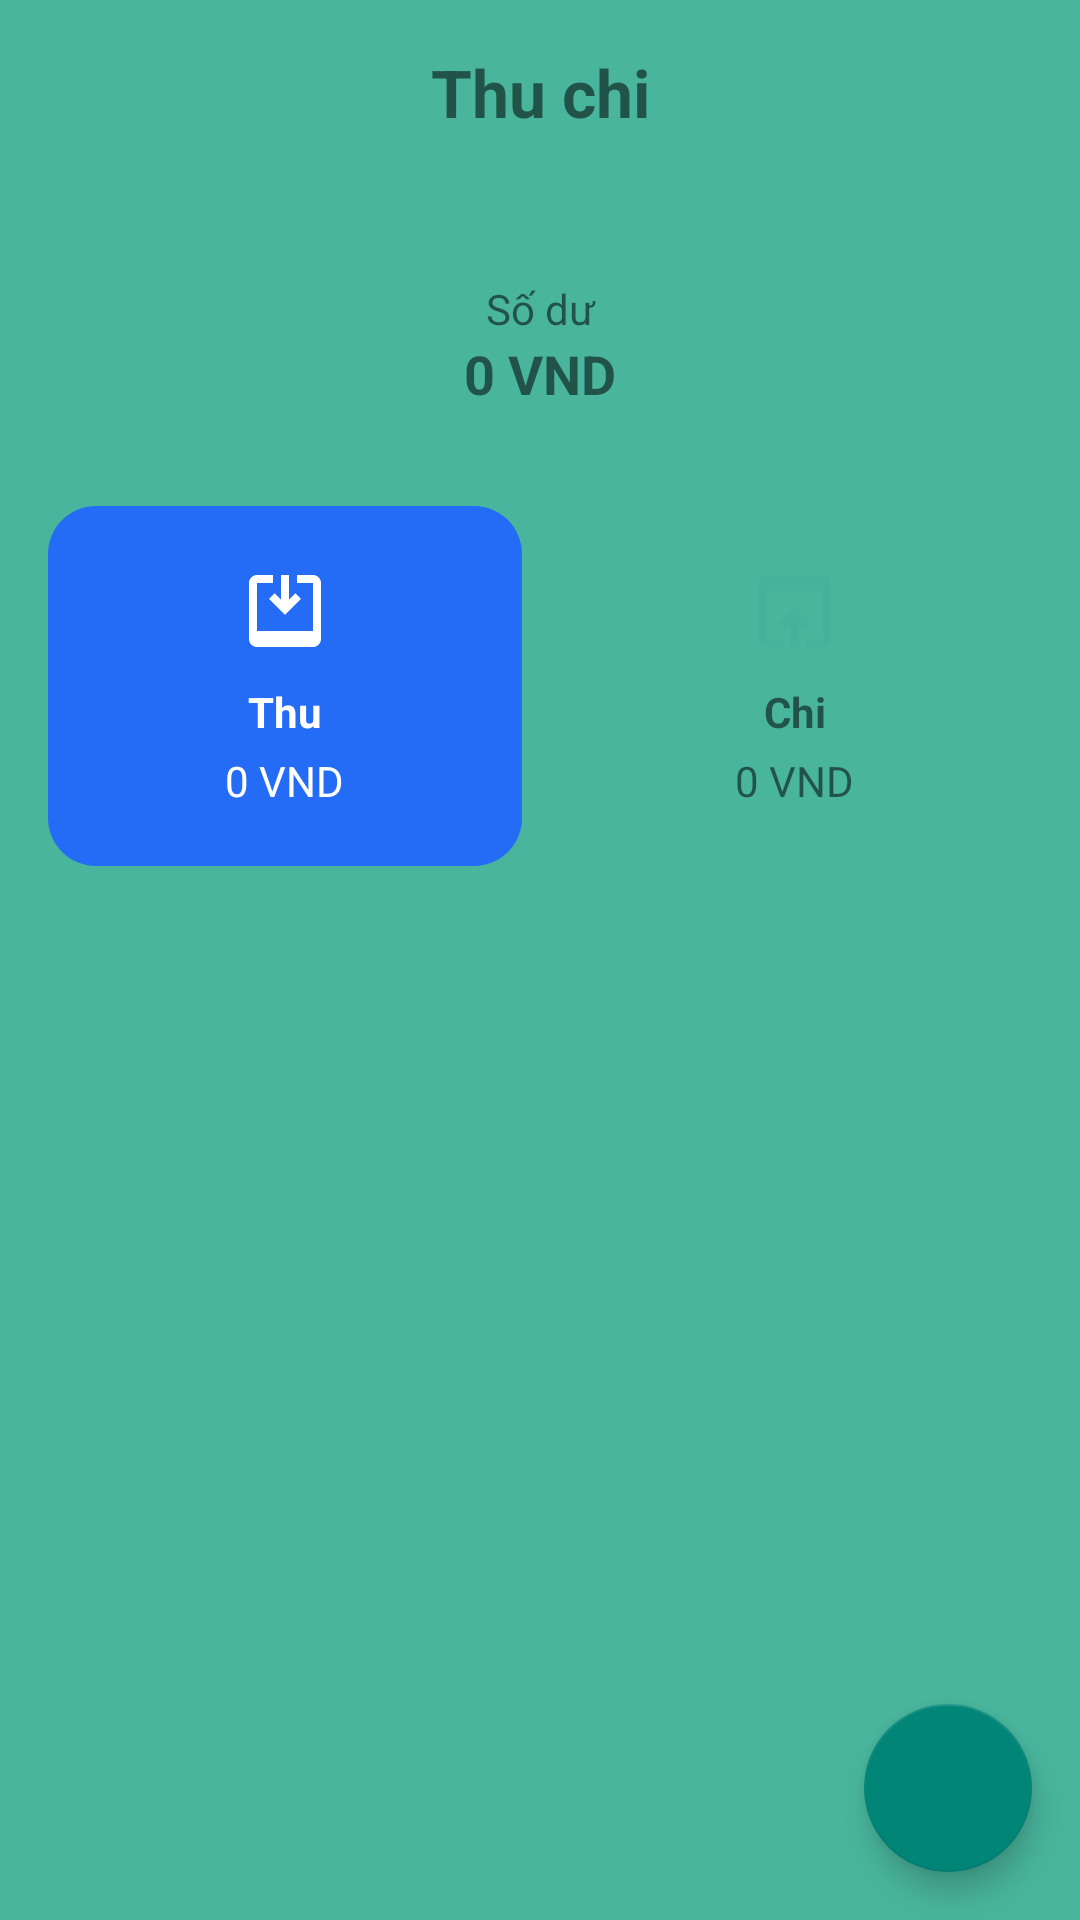

Layout XML and referenced resources for this Android screen:
<!-- AndroidManifest.xml: application theme Theme.MySpendyApp -->
<!-- res/layout/fragment_spending.xml -->
<?xml version="1.0" encoding="utf-8"?>
<RelativeLayout xmlns:android="http://schemas.android.com/apk/res/android"
    xmlns:app="http://schemas.android.com/apk/res-auto"
    android:layout_width="match_parent"
    android:layout_height="match_parent"
    android:background="#49B59D">

    
    <TextView
        android:id="@+id/tvTitle"
        android:layout_width="match_parent"
        android:layout_height="wrap_content"
        android:text="@string/title_income_expense"
        android:textSize="22sp"
        android:textStyle="bold"
        android:gravity="center"
        android:padding="16dp" />

    
    <ScrollView
        android:layout_below="@id/tvTitle"
        android:layout_width="match_parent"
        android:layout_height="match_parent"
        android:padding="16dp">

        <LinearLayout
            android:layout_width="match_parent"
            android:layout_height="wrap_content"
            android:orientation="vertical">

            
            <LinearLayout
                android:id="@+id/layoutBalance"
                android:layout_width="match_parent"
                android:layout_height="wrap_content"
                android:background="@drawable/bg_white_card"
                android:orientation="vertical"
                android:padding="16dp">

                <TextView
                    android:id="@+id/tvBalanceLabel"
                    android:layout_width="match_parent"
                    android:layout_height="wrap_content"
                    android:text="@string/balance"
                    android:gravity="center" />

                <TextView
                    android:id="@+id/tvBalanceValue"
                    android:layout_width="match_parent"
                    android:layout_height="wrap_content"
                    android:text="0 VND"
                    android:textStyle="bold"
                    android:textSize="18sp"
                    android:gravity="center" />
            </LinearLayout>

            
            <LinearLayout
                android:layout_width="match_parent"
                android:layout_height="wrap_content"
                android:orientation="horizontal"
                android:layout_marginTop="16dp">

                
                <LinearLayout
                    android:id="@+id/layoutIncome"
                    android:layout_width="0dp"
                    android:layout_height="120dp"
                    android:layout_weight="1"
                    android:background="@drawable/bg_blue_card"
                    android:gravity="center"
                    android:orientation="vertical"
                    android:padding="16dp"
                    android:clickable="true"
                    android:focusable="true"
                    android:foreground="?android:attr/selectableItemBackground">

                    <ImageView
                        android:layout_width="32dp"
                        android:layout_height="32dp"
                        android:src="@drawable/ic_thu"
                        android:contentDescription="Income icon" />

                    <TextView
                        android:id="@+id/tvIncomeLabel"
                        android:layout_width="wrap_content"
                        android:layout_height="wrap_content"
                        android:text="@string/income"
                        android:textColor="#FFFFFF"
                        android:textStyle="bold"
                        android:layout_marginTop="8dp"/>

                    <TextView
                        android:id="@+id/tvIncomeValue"
                        android:layout_width="wrap_content"
                        android:layout_height="wrap_content"
                        android:text="0 VND"
                        android:textColor="#FFFFFF"
                        android:layout_marginTop="4dp"/>
                </LinearLayout>

                <View
                    android:layout_width="12dp"
                    android:layout_height="1dp"/>

                
                <LinearLayout
                    android:id="@+id/layoutExpense"
                    android:layout_width="0dp"
                    android:layout_height="120dp"
                    android:layout_weight="1"
                    android:background="@drawable/bg_white_card"
                    android:gravity="center"
                    android:orientation="vertical"
                    android:padding="16dp"
                    android:clickable="true"
                    android:focusable="true"
                    android:foreground="?android:attr/selectableItemBackground">

                    <ImageView
                        android:layout_width="32dp"
                        android:layout_height="32dp"
                        android:src="@drawable/ic_chi"
                        android:contentDescription="Expense icon" />

                    <TextView
                        android:id="@+id/tvExpenseLabel"
                        android:layout_width="wrap_content"
                        android:layout_height="wrap_content"
                        android:text="@string/expense"
                        android:textStyle="bold"
                        android:layout_marginTop="8dp"/>

                    <TextView
                        android:id="@+id/tvExpenseValue"
                        android:layout_width="wrap_content"
                        android:layout_height="wrap_content"
                        android:text="0 VND"
                        android:layout_marginTop="4dp"/>
                </LinearLayout>
            </LinearLayout>

            
            <LinearLayout
                android:id="@+id/layoutIncomeList"
                android:layout_width="match_parent"
                android:layout_height="wrap_content"
                android:orientation="vertical"
                android:layout_marginTop="16dp"
                android:visibility="gone">

                <LinearLayout
                    android:layout_width="match_parent"
                    android:layout_height="wrap_content"
                    android:orientation="horizontal"
                    android:gravity="center_vertical"
                    android:padding="12dp"
                    android:background="@drawable/bg_white_card">

                    <TextView
                        android:layout_width="0dp"
                        android:layout_height="wrap_content"
                        android:layout_weight="1"
                        android:text="Danh sách các khoản thu"
                        android:textStyle="bold"
                        android:textSize="16sp" />

                    <TextView
                        android:id="@+id/tvViewAllIncome"
                        android:layout_width="wrap_content"
                        android:layout_height="wrap_content"
                        android:text="Xem tất cả"
                        android:textColor="#2A6DF4"
                        android:textStyle="bold"
                        android:clickable="true"
                        android:focusable="true"
                        android:padding="8dp" />
                </LinearLayout>

                <androidx.recyclerview.widget.RecyclerView
                    android:id="@+id/rvIncomeTransactions"
                    android:layout_width="match_parent"
                    android:layout_height="wrap_content"
                    android:nestedScrollingEnabled="false"
                    android:maxHeight="400dp" />
            </LinearLayout>

            
            <LinearLayout
                android:id="@+id/layoutExpenseList"
                android:layout_width="match_parent"
                android:layout_height="wrap_content"
                android:orientation="vertical"
                android:layout_marginTop="16dp"
                android:visibility="gone">

                <LinearLayout
                    android:layout_width="match_parent"
                    android:layout_height="wrap_content"
                    android:orientation="horizontal"
                    android:gravity="center_vertical"
                    android:padding="12dp"
                    android:background="@drawable/bg_white_card">

                    <TextView
                        android:layout_width="0dp"
                        android:layout_height="wrap_content"
                        android:layout_weight="1"
                        android:text="Danh sách các khoản chi"
                        android:textStyle="bold"
                        android:textSize="16sp" />

                    <TextView
                        android:id="@+id/tvViewAllExpense"
                        android:layout_width="wrap_content"
                        android:layout_height="wrap_content"
                        android:text="Xem tất cả"
                        android:textColor="#2A6DF4"
                        android:textStyle="bold"
                        android:clickable="true"
                        android:focusable="true"
                        android:padding="8dp" />
                </LinearLayout>

                <androidx.recyclerview.widget.RecyclerView
                    android:id="@+id/rvExpenseTransactions"
                    android:layout_width="match_parent"
                    android:layout_height="wrap_content"
                    android:nestedScrollingEnabled="false"
                    android:maxHeight="400dp" />
            </LinearLayout>

            

            
            <TextView
                android:id="@+id/tvMonth"
                android:layout_marginTop="16dp"
                android:layout_width="match_parent"
                android:layout_height="wrap_content"
                android:textStyle="bold"/>

            <androidx.recyclerview.widget.RecyclerView
                android:id="@+id/rvTransactions"
                android:layout_width="match_parent"
                android:layout_height="wrap_content"
                android:nestedScrollingEnabled="false"/>

        </LinearLayout>
    </ScrollView>

    <com.google.android.material.floatingactionbutton.FloatingActionButton
        android:id="@+id/fabAddTransaction"
        android:layout_width="wrap_content"
        android:layout_height="wrap_content"
        android:layout_alignParentEnd="true"
        android:layout_alignParentBottom="true"
        android:layout_margin="16dp"
        android:src="@drawable/ic_add"
        app:tint="@android:color/white"
        android:contentDescription="Thêm giao dịch mới" />

</RelativeLayout>
<!-- resources referenced by this layout -->
<resources>
  <!-- drawable bg_blue_card (drawable) -->
  <shape xmlns:android="http://schemas.android.com/apk/res/android">
      <solid android:color="#246BF6"/>
      <corners android:radius="16dp"/>
  </shape>
  <!-- drawable ic_chi (drawable) -->
  <vector xmlns:android="http://schemas.android.com/apk/res/android"
      android:width="35dp"
      android:height="35dp"
      android:viewportWidth="35"
      android:viewportHeight="35">
    <path
        android:pathData="M7.292,30.625C6.49,30.625 5.803,30.34 5.233,29.769C4.662,29.198 4.376,28.511 4.375,27.708V7.292C4.375,6.49 4.661,5.803 5.233,5.233C5.804,4.662 6.491,4.376 7.292,4.375H27.708C28.51,4.375 29.197,4.661 29.769,5.233C30.341,5.804 30.626,6.491 30.625,7.292V27.708C30.625,28.51 30.34,29.197 29.769,29.769C29.198,30.341 28.511,30.626 27.708,30.625H21.875V27.708H27.708V10.208H7.292V27.708H13.125V30.625H7.292ZM16.042,30.625V21.656L13.708,23.99L11.667,21.875L17.5,16.042L23.333,21.875L21.292,23.99L18.958,21.656V30.625H16.042Z"
        android:fillColor="#45B39C"/>
  </vector>
  <!-- drawable ic_thu (drawable) -->
  <vector xmlns:android="http://schemas.android.com/apk/res/android"
      android:width="35dp"
      android:height="35dp"
      android:viewportWidth="35"
      android:viewportHeight="35">
    <path
        android:pathData="M27.708,4.375C28.51,4.375 29.197,4.66 29.767,5.231C30.338,5.802 30.624,6.489 30.625,7.292L30.625,27.708C30.625,28.51 30.339,29.197 29.767,29.767C29.196,30.338 28.509,30.624 27.708,30.625L7.292,30.625C6.49,30.625 5.803,30.339 5.231,29.767C4.659,29.196 4.374,28.509 4.375,27.708L4.375,7.292C4.375,6.49 4.66,5.803 5.231,5.231C5.802,4.659 6.489,4.374 7.292,4.375H13.125V7.292H7.292L7.292,24.792L27.708,24.792L27.708,7.292H21.875V4.375H27.708ZM18.958,4.375L18.958,13.344L21.292,11.01L23.333,13.125L17.5,18.958L11.667,13.125L13.708,11.01L16.042,13.344L16.042,4.375L18.958,4.375Z"
        android:fillColor="#ffffff"/>
  </vector>
  <string name="balance">Số dư</string>
  <string name="expense">Chi</string>
  <string name="income">Thu</string>
  <string name="title_income_expense">Thu chi</string>
  <style name="Theme.MySpendyApp" parent="Theme.AppCompat.Light.DarkActionBar">
          
          <item name="windowActionBar">false</item>
          <item name="windowNoTitle">true</item>
  
          
          <item name="colorPrimary">@color/purple_500</item>
          <item name="colorPrimaryVariant">@color/purple_700</item>
          <item name="colorOnPrimary">@color/white</item>
          
          <item name="colorSecondary">@color/teal_200</item>
          <item name="colorSecondaryVariant">@color/teal_700</item>
          <item name="colorOnSecondary">@color/black</item>
          
          <item name="android:statusBarColor">?attr/colorPrimaryVariant</item>
          
      </style>
  <color name="purple_500">#FF6200EE</color>
  <color name="purple_700">#FF3700B3</color>
  <color name="white">#FFFFFFFF</color>
  <color name="teal_200">#FF03DAC5</color>
  <color name="teal_700">#FF018786</color>
  <color name="black">#FF000000</color>
</resources>
